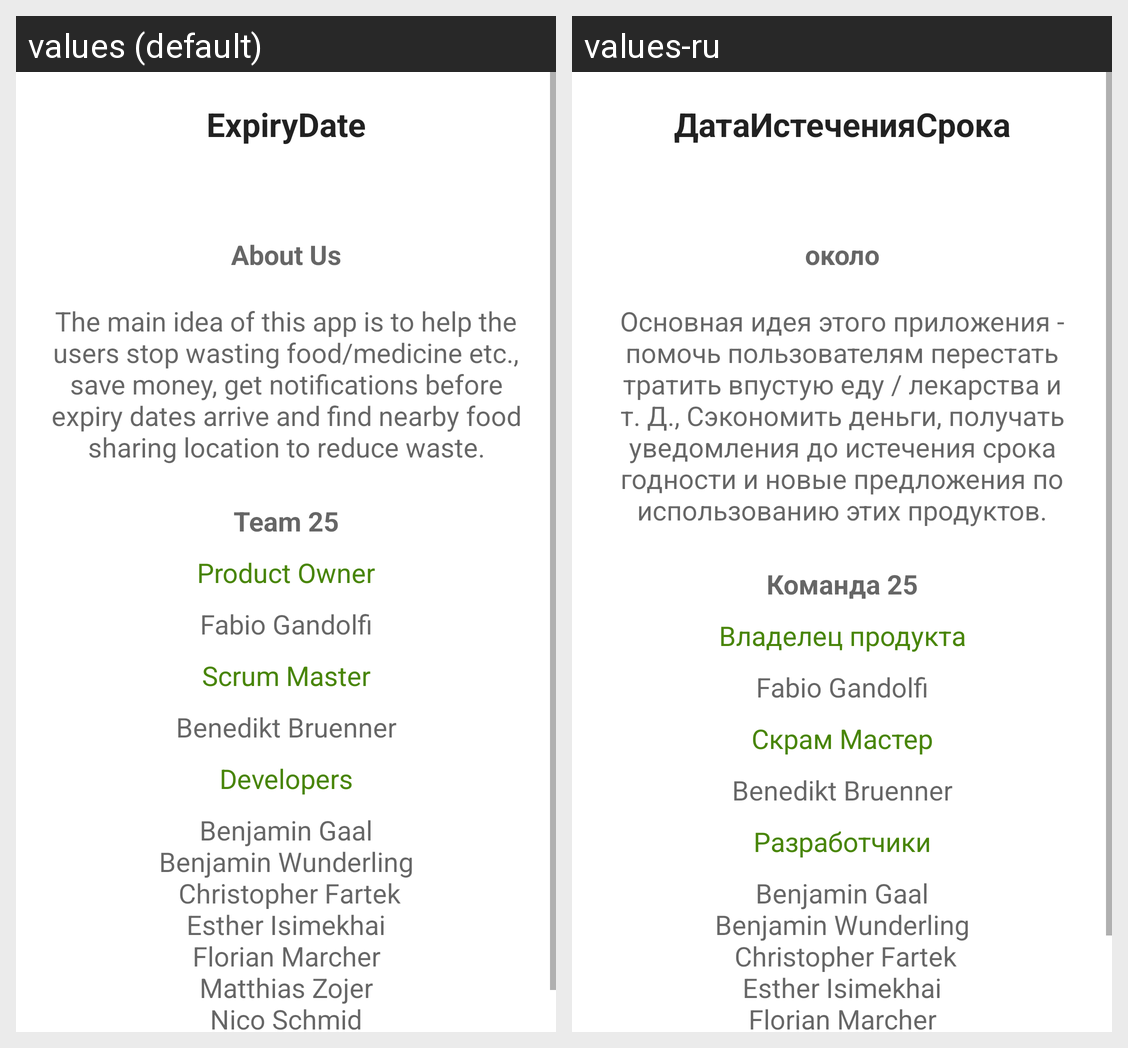

Here is an Android app screen in its default locale and in the app's own translations. Write out the translated-string differences for the strings that appear on this screen.
Android screen res/layout/fragment_aboutus.xml rendered under 2 locales, left to right: values (default), values-ru. Device: Nexus 5 (rendered at 1080×1920; each locale shown at half size, 540×960, under a caption strip naming it); theme Theme.ExpiryDate.
Strings drawn on this screen, with the default value and each locale's value (text and hints the layout hard-codes, and strings that could not be matched under every locale, appear in the picture but are not listed):

app_name
  values: ExpiryDate
  values-ru: ДатаИстеченияСрока

about_button
  values: About Us
  values-ru: около

about_description
  values: The main idea of this app is to help the users stop wasting food/medicine etc., save money, get notifications before expiry dates arrive and find nearby food sharing location to reduce waste.
  values-ru: Основная идея этого приложения - помочь пользователям перестать тратить впустую еду / лекарства и т. Д., Сэкономить деньги, получать уведомления до истечения срока годности и новые предложения по использованию этих продуктов.

string_team
  values: Team 25
  values-ru: Команда 25

string_po
  values: Product Owner
  values-ru: Владелец продукта

product_owner
  values: Fabio Gandolfi
  values-ru: Fabio Gandolfi  [not translated; the default value is used]

string_scrum_master
  values: Scrum Master
  values-ru: Скрам Мастер

scrum_master
  values: Benedikt Bruenner
  values-ru: Benedikt Bruenner  [not translated; the default value is used]

string_devs
  values: Developers
  values-ru: Разработчики

developers
  values: Benjamin Gaal
      Benjamin Wunderling
       Christopher Fartek
       Esther Isimekhai 
       Florian Marcher 
       Matthias Zojer 
       Nico Schmid 
       Stefan Schintler
  values-ru: Benjamin Gaal
      Benjamin Wunderling
       Christopher Fartek
       Esther Isimekhai 
       Florian Marcher 
       Matthias Zojer 
       Nico Schmid 
       Stefan Schintler  [not translated; the default value is used]
